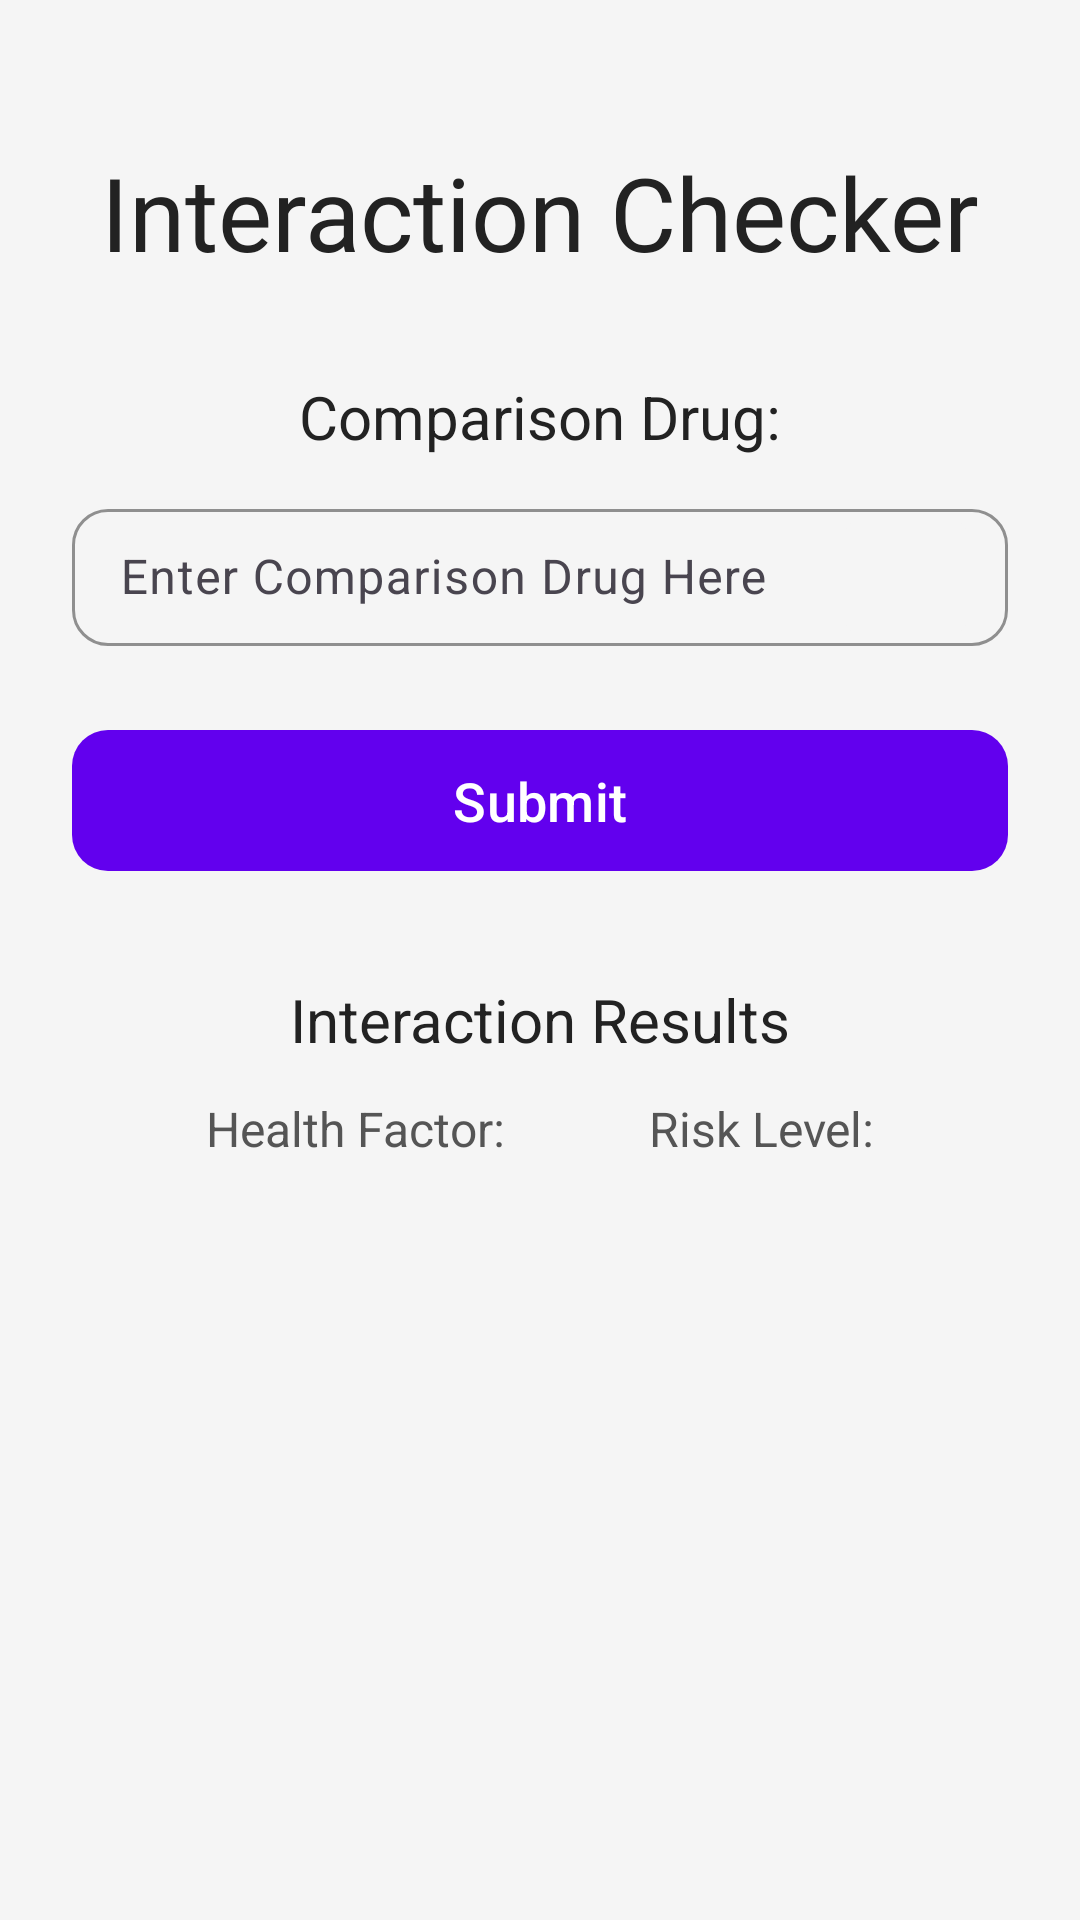

Produce the Android XML layout that renders to this screen, including the resource entries it uses.
<!-- AndroidManifest.xml: application theme Theme.AIDrugInteractionChecker -->
<!-- res/layout/fragment_interaction_checker.xml -->
<?xml version="1.0" encoding="utf-8"?>
<FrameLayout
    xmlns:android="http://schemas.android.com/apk/res/android"
    xmlns:app="http://schemas.android.com/apk/res-auto"
    xmlns:tools="http://schemas.android.com/tools"
    android:layout_width="match_parent"
    android:layout_height="match_parent"
    android:background="#F5F5F5"
    tools:context=".InteractionCheckerFragment">

    <androidx.constraintlayout.widget.ConstraintLayout
        android:layout_width="match_parent"
        android:layout_height="match_parent"
        android:paddingHorizontal="24dp">

        
        <TextView
            android:id="@+id/textView2"
            android:layout_width="wrap_content"
            android:layout_height="wrap_content"
            android:layout_marginTop="48dp"
            android:fontFamily="@font/archivo_black"
            android:text="@string/interaction_checker2"
            android:textAlignment="center"
            android:textColor="#222222"
            android:textSize="34sp"
            app:layout_constraintTop_toTopOf="parent"
            app:layout_constraintStart_toStartOf="parent"
            app:layout_constraintEnd_toEndOf="parent" />

        
        <TextView
            android:id="@+id/textView5"
            android:layout_width="wrap_content"
            android:layout_height="wrap_content"
            android:layout_marginTop="32dp"
            android:text="@string/comparison_drug"
            android:textSize="20sp"
            android:textColor="#222222"
            app:layout_constraintTop_toBottomOf="@id/textView2"
            app:layout_constraintStart_toStartOf="parent"
            app:layout_constraintEnd_toEndOf="parent" />

        
        <com.google.android.material.textfield.TextInputLayout
            android:id="@+id/comparisonEntryLayout"
            android:layout_width="0dp"
            android:layout_height="wrap_content"
            android:layout_marginTop="12dp"
            app:layout_constraintTop_toBottomOf="@id/textView5"
            app:layout_constraintStart_toStartOf="parent"
            app:layout_constraintEnd_toEndOf="parent"
            app:boxBackgroundMode="outline"
            app:boxCornerRadiusTopStart="12dp"
            app:boxCornerRadiusTopEnd="12dp"
            app:boxCornerRadiusBottomStart="12dp"
            app:boxCornerRadiusBottomEnd="12dp"
            app:boxStrokeColor="@color/outline_grey"
            android:hint="@string/enter_comparison_drug_here">

            <com.google.android.material.textfield.TextInputEditText
                android:id="@+id/comparisonEntry"
                android:layout_width="match_parent"
                android:layout_height="wrap_content"
                android:inputType="text"
                android:padding="12dp"
                android:textColor="@color/input_text_color"
                app:hintTextColor="@color/input_hint_color" />
        </com.google.android.material.textfield.TextInputLayout>

        
        <ImageButton
            android:id="@+id/barcodeBtn"
            android:layout_width="48dp"
            android:layout_height="48dp"
            android:layout_marginEnd="10dp"
            android:backgroundTint="#F5F5F5"
            android:src="@drawable/barcode_scanner"
            android:contentDescription="@string/barcode_scanner"
            app:tint="#0B0202"
            app:layout_constraintEnd_toEndOf="parent"
            app:layout_constraintTop_toTopOf="@+id/comparisonEntryLayout"
            android:layout_marginTop="4dp"/>

        
        <com.google.android.material.button.MaterialButton
            android:id="@+id/compareBtn"
            android:layout_width="0dp"
            android:layout_height="55dp"
            android:layout_marginTop="24dp"
            android:text="@string/submit"
            android:textSize="18sp"
            android:textColor="@android:color/white"
            app:backgroundTint="@color/purple_500"
            app:cornerRadius="12dp"
            app:rippleColor="@color/purple_700"
            app:layout_constraintTop_toBottomOf="@id/comparisonEntryLayout"
            app:layout_constraintStart_toStartOf="parent"
            app:layout_constraintEnd_toEndOf="parent" />

        
        <TextView
            android:id="@+id/textView6"
            android:layout_width="wrap_content"
            android:layout_height="wrap_content"
            android:layout_marginTop="32dp"
            android:text="@string/interaction_results1"
            android:textSize="20sp"
            android:textColor="#222222"
            app:layout_constraintTop_toBottomOf="@id/compareBtn"
            app:layout_constraintStart_toStartOf="parent"
            app:layout_constraintEnd_toEndOf="parent" />

        
        <LinearLayout
            android:id="@+id/LinearLayout1"
            android:layout_width="wrap_content"
            android:layout_height="wrap_content"
            android:layout_marginTop="12dp"
            android:orientation="horizontal"
            app:layout_constraintTop_toBottomOf="@id/textView6"
            app:layout_constraintStart_toStartOf="parent"
            app:layout_constraintEnd_toEndOf="parent">

            <TextView
                android:id="@+id/textView11"
                android:layout_width="wrap_content"
                android:layout_height="wrap_content"
                android:layout_marginEnd="48dp"
                android:text="@string/health_factor"
                android:textSize="16sp"
                android:textColor="#555555" />

            <TextView
                android:id="@+id/textView12"
                android:layout_width="wrap_content"
                android:layout_height="wrap_content"
                android:text="@string/risk_level"
                android:textSize="16sp"
                android:textColor="#555555" />
        </LinearLayout>

        
        <androidx.recyclerview.widget.RecyclerView
            android:id="@+id/resultsRecycler"
            android:layout_width="0dp"
            android:layout_height="0dp"
            android:layout_marginTop="12dp"
            android:contentDescription="@string/comparison_results2"
            app:layout_constraintTop_toBottomOf="@id/LinearLayout1"
            app:layout_constraintStart_toStartOf="parent"
            app:layout_constraintEnd_toEndOf="parent"
            app:layout_constraintBottom_toBottomOf="parent" />

    </androidx.constraintlayout.widget.ConstraintLayout>
</FrameLayout>
<!-- resources referenced by this layout -->
<resources>
  <color name="input_hint_color">#757575</color>
  <color name="input_text_color">#212121</color>
  <color name="outline_grey">#9E9E9E</color>
  <color name="purple_500">#6200EE</color>
  <color name="purple_700">#3700B3</color>
  <string name="barcode_scanner">barcode scanner</string>
  <string name="comparison_drug">Comparison Drug:</string>
  <string name="comparison_results2">Comparison Results</string>
  <string name="enter_comparison_drug_here">Enter Comparison Drug Here</string>
  <string name="health_factor">Health Factor:</string>
  <string name="interaction_checker2">Interaction Checker</string>
  <string name="interaction_results1">Interaction Results</string>
  <string name="risk_level">Risk Level:</string>
  <string name="submit">Submit</string>
  <style name="Theme.AIDrugInteractionChecker" parent="Base.Theme.AIDrugInteractionChecker" />
  <style name="Base.Theme.AIDrugInteractionChecker" parent="Theme.Material3.DayNight.NoActionBar">
          
          
      </style>
</resources>
